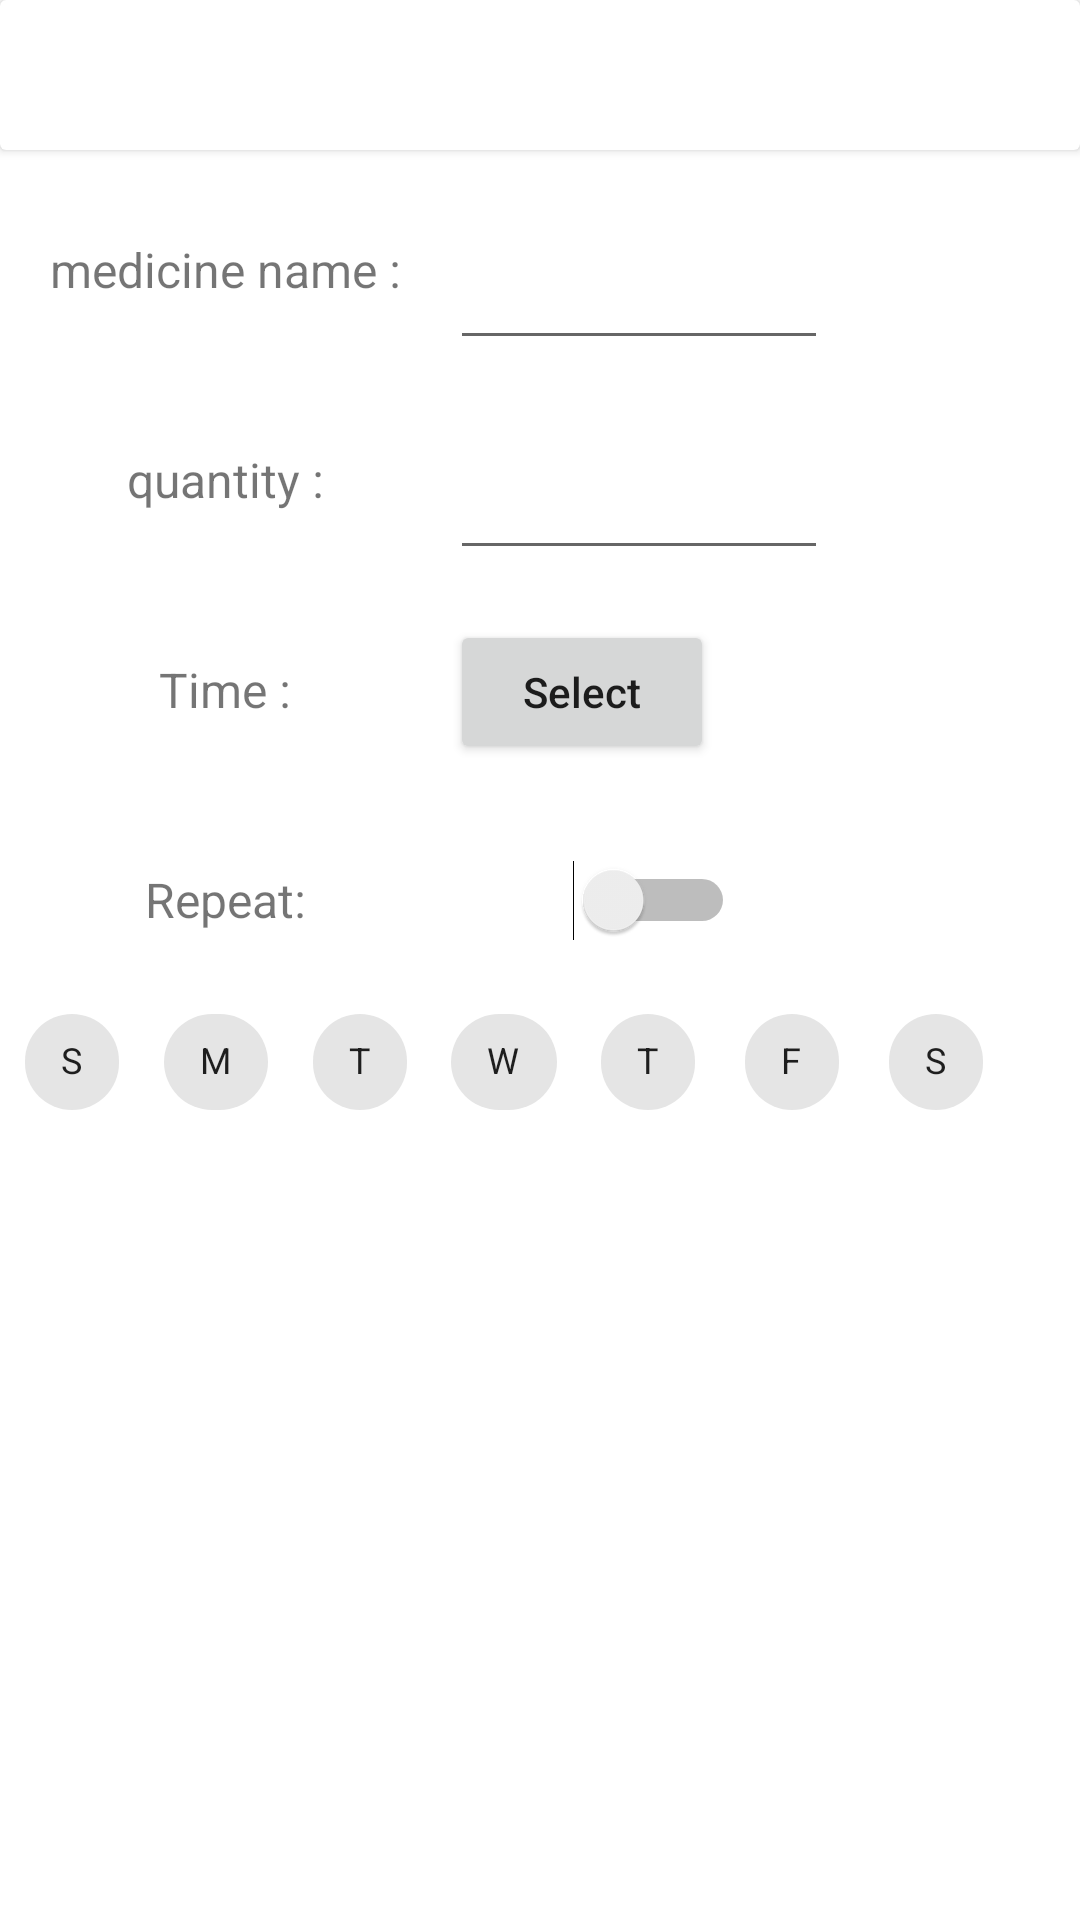

Layout XML and referenced resources for this Android screen:
<!-- AndroidManifest.xml: application theme Theme.Alap -->
<!-- res/layout/add_med_dialog.xml -->
<?xml version="1.0" encoding="utf-8"?>
<LinearLayout xmlns:android="http://schemas.android.com/apk/res/android"
    android:layout_width="match_parent"
    android:layout_height="match_parent"
    xmlns:app="http://schemas.android.com/apk/res-auto"
    android:orientation="vertical">

    <androidx.cardview.widget.CardView
        android:layout_width="match_parent"
        android:layout_height="50dp">

        <TextView
            android:layout_width="match_parent"
            android:layout_height="match_parent"
            android:gravity="center_horizontal|center_vertical"
            android:text="Add Medicine"
            android:textAlignment="gravity"
            android:textColor="@color/white"
            android:textSize="20sp" />
    </androidx.cardview.widget.CardView>
    <ScrollView
        android:layout_width="match_parent"
        android:layout_height="match_parent">
        <LinearLayout
            android:layout_width="match_parent"
            android:layout_height="match_parent"
            android:orientation="vertical">

            <LinearLayout
                android:layout_width="match_parent"
                android:layout_marginTop="10dp"
                android:layout_height="60dp"
                android:orientation="horizontal">

                <TextView

                    android:layout_width="150dp"
                    android:layout_height="match_parent"
                    android:gravity="center_vertical|center_horizontal"
                    android:textAlignment="gravity"
                    android:text="medicine name :"
                    android:textSize="16sp" />

                <EditText
                    android:id="@+id/add_med_name"
                    android:layout_width="wrap_content"
                    android:ems="6"
                    android:inputType="text"
                    android:layout_height="match_parent"
                    />


            </LinearLayout>
            <LinearLayout
                android:layout_width="match_parent"
                android:layout_height="60dp"
                android:layout_marginTop="10dp"
                android:orientation="horizontal">

                <TextView

                    android:layout_width="150dp"
                    android:layout_height="match_parent"
                    android:gravity="center_vertical|center_horizontal"
                    android:textAlignment="gravity"
                    android:text="quantity :"
                    android:textSize="16sp" />
                <EditText
                    android:id="@+id/add_med_qty"
                    android:layout_width="wrap_content"
                    android:ems="6"
                    android:layout_height="match_parent"
                    android:inputType="number"
                    />

            </LinearLayout>
            <LinearLayout
                android:layout_width="match_parent"
                android:layout_height="60dp"
                android:layout_marginTop="10dp"

                android:orientation="horizontal">
                <TextView

                    android:layout_width="150dp"
                    android:layout_height="match_parent"
                    android:gravity="center_vertical|center_horizontal"
                    android:textAlignment="gravity"
                    android:text="Time :"
                    android:textSize="16sp" />

                <Button
                    android:id="@+id/add_med_time"
                    android:layout_width="wrap_content"
                    android:layout_height="wrap_content"
                    android:text="Select"
                    android:inputType="time" />
            </LinearLayout>
            <LinearLayout
                android:layout_width="match_parent"
                android:layout_height="60dp"
                android:layout_marginTop="10dp"

                android:orientation="horizontal">

                <TextView

                    android:layout_width="150dp"
                    android:layout_height="match_parent"
                    android:gravity="center_vertical|center_horizontal"
                    android:textAlignment="gravity"
                    android:text="Repeat:"
                    android:textSize="16sp" />
                <Switch
                    android:id="@+id/repeat_switch"
                    android:layout_width="95dp"
                    android:layout_height="match_parent"
                    />

            </LinearLayout>

            <com.google.android.material.chip.ChipGroup
                android:id="@+id/chip_group"
                android:layout_width="match_parent"
                android:layout_height="wrap_content"
                app:chipSpacingHorizontal="0dp"

                >

                <com.google.android.material.chip.Chip
                    android:id="@+id/sunday"
                    style="@style/Widget.MaterialComponents.Chip.Choice"
                    android:layout_width="wrap_content"
                    android:layout_height="wrap_content"
                    android:text="S"
                    android:textSize="12sp"
                    />

                <com.google.android.material.chip.Chip
                    android:id="@+id/monday"
                    style="@style/Widget.MaterialComponents.Chip.Choice"
                    android:layout_width="wrap_content"
                    android:layout_height="wrap_content"
                    android:text="M"
                    android:textSize="12sp" />

                <com.google.android.material.chip.Chip
                    android:id="@+id/tuesday"
                    style="@style/Widget.MaterialComponents.Chip.Choice"
                    android:layout_width="wrap_content"
                    android:layout_height="wrap_content"
                    android:text="T"
                    android:textSize="12sp" />

                <com.google.android.material.chip.Chip
                    android:id="@+id/wednesday"
                    style="@style/Widget.MaterialComponents.Chip.Choice"
                    android:layout_width="wrap_content"
                    android:layout_height="wrap_content"
                    android:text="W"
                    android:textSize="12sp" />

                <com.google.android.material.chip.Chip
                    android:id="@+id/thursday"
                    style="@style/Widget.MaterialComponents.Chip.Choice"
                    android:layout_width="wrap_content"
                    android:layout_height="wrap_content"
                    android:text="T"
                    android:textSize="12sp" />

                <com.google.android.material.chip.Chip
                    android:id="@+id/friday"
                    style="@style/Widget.MaterialComponents.Chip.Choice"
                    android:layout_width="wrap_content"
                    android:layout_height="wrap_content"
                    android:text="F"
                    android:textSize="12sp" />

                <com.google.android.material.chip.Chip
                    android:id="@+id/saturday"
                    style="@style/Widget.MaterialComponents.Chip.Choice"
                    android:layout_width="wrap_content"
                    android:layout_height="wrap_content"
                    android:text="S"
                    android:textSize="12sp" />

            </com.google.android.material.chip.ChipGroup>
        </LinearLayout>
    </ScrollView>
</LinearLayout>
<!-- resources referenced by this layout -->
<resources>
  <style name="Theme.Alap" parent="Theme.MaterialComponents.DayNight.NoActionBar">
          
          <item name="colorPrimary">@color/purple_500</item>
          <item name="colorPrimaryVariant">@color/purple_700</item>
          <item name="colorOnPrimary">@color/white</item>
          
          <item name="colorSecondary">@color/teal_200</item>
          <item name="colorSecondaryVariant">@color/teal_700</item>
          <item name="colorOnSecondary">@color/black</item>
          
          <item name="android:statusBarColor">?attr/colorPrimaryVariant</item>
          
      </style>
  <!-- not gathered from this repository: default colours our renderer supplied (Android Studio template values) -->
  <color name="purple_500">#FF6200EE</color>
  <color name="purple_700">#FF3700B3</color>
  <color name="teal_200">#FF03DAC5</color>
  <color name="teal_700">#FF018786</color>
  <color name="black">#FF000000</color>
  <color name="white">#FFFFFFFF</color>
</resources>
